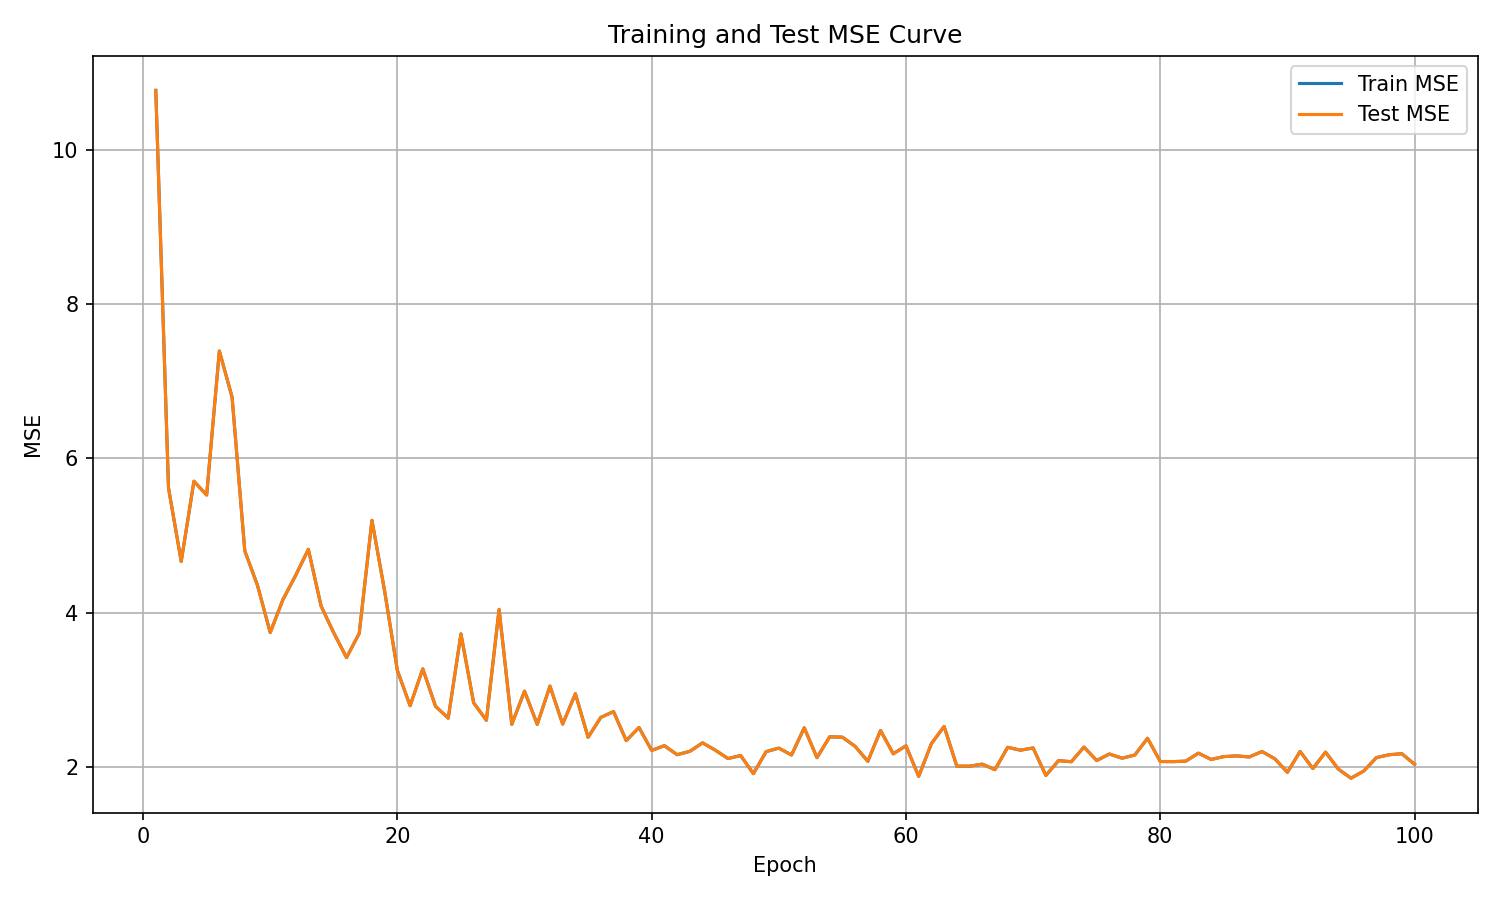

The file beside this chart, header and first rows:
epoch, train_mse, test_mse
1, 10.77, 10.77
2, 5.616, 5.616
3, 4.662, 4.662
4, 5.703, 5.703
5, 5.523, 5.523
6, 7.391, 7.391
7, 6.793, 6.793
8, 4.799, 4.799
9, 4.351, 4.351
10, 3.74, 3.74
11, 4.168, 4.168
12, 4.482, 4.482
13, 4.819, 4.819
14, 4.084, 4.084
15, 3.735, 3.735
16, 3.416, 3.416
17, 3.729, 3.729
18, 5.195, 5.195
19, 4.276, 4.276
20, 3.248, 3.248
21, 2.791, 2.791
22, 3.269, 3.269
23, 2.785, 2.785
24, 2.63, 2.63
25, 3.723, 3.723
26, 2.829, 2.829
27, 2.603, 2.603
28, 4.041, 4.041
29, 2.55, 2.55
30, 2.981, 2.981
31, 2.55, 2.55
32, 3.046, 3.046
33, 2.554, 2.554
34, 2.947, 2.947
35, 2.382, 2.382
36, 2.64, 2.64
37, 2.715, 2.715
38, 2.339, 2.339
39, 2.509, 2.509
40, 2.212, 2.212
41, 2.273, 2.273
42, 2.157, 2.157
43, 2.2, 2.2
44, 2.31, 2.31
45, 2.216, 2.216
46, 2.107, 2.107
47, 2.145, 2.145
48, 1.911, 1.911
49, 2.196, 2.196
50, 2.242, 2.242
51, 2.153, 2.153
52, 2.505, 2.505
53, 2.118, 2.118
54, 2.388, 2.388
55, 2.384, 2.384
56, 2.265, 2.265
57, 2.071, 2.071
58, 2.47, 2.47
59, 2.168, 2.168
60, 2.272, 2.272
... 40 more rows
